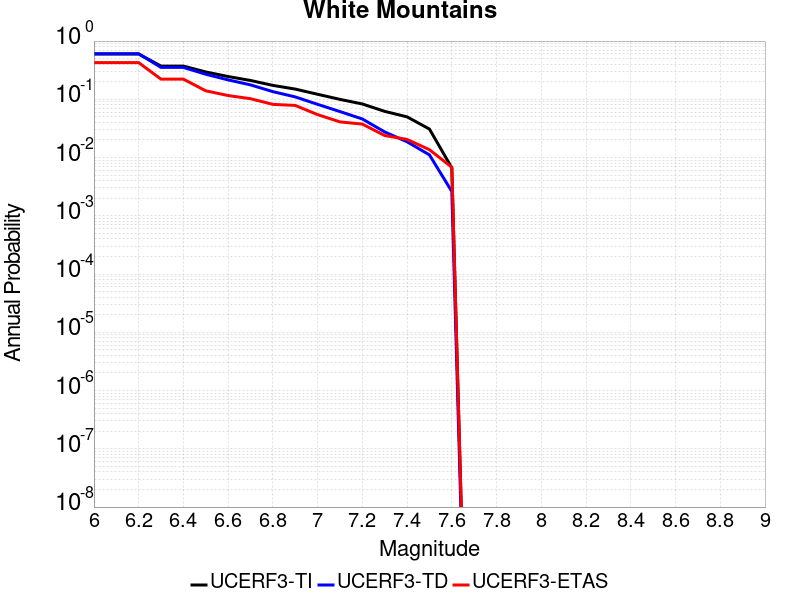

The file beside this chart, header and first rows:
Magnitude, UCERF3-TI Prob, UCERF3-TD Prob, UCERF3-ETAS Prob
6.0, 0.5991, 0.6047, 0.4266
6.1, 0.5991, 0.6047, 0.4266
6.2, 0.5991, 0.6047, 0.4266
6.3, 0.3718, 0.3528, 0.2218
6.4, 0.3718, 0.3528, 0.2218
6.5, 0.295, 0.2694, 0.1399
6.6, 0.2459, 0.2154, 0.116
6.7, 0.2107, 0.1769, 0.1024
6.8, 0.1733, 0.1354, 0.08191
6.9, 0.1499, 0.1099, 0.0785
7.0, 0.122, 0.08199, 0.05461
7.1, 0.09969, 0.06158, 0.04096
7.2, 0.08317, 0.04596, 0.03754
7.3, 0.06212, 0.02754, 0.02389
7.4, 0.05, 0.01865, 0.02048
7.5, 0.03086, 0.01112, 0.01365
7.6, 0.00666, 0.002619, 0.006826
